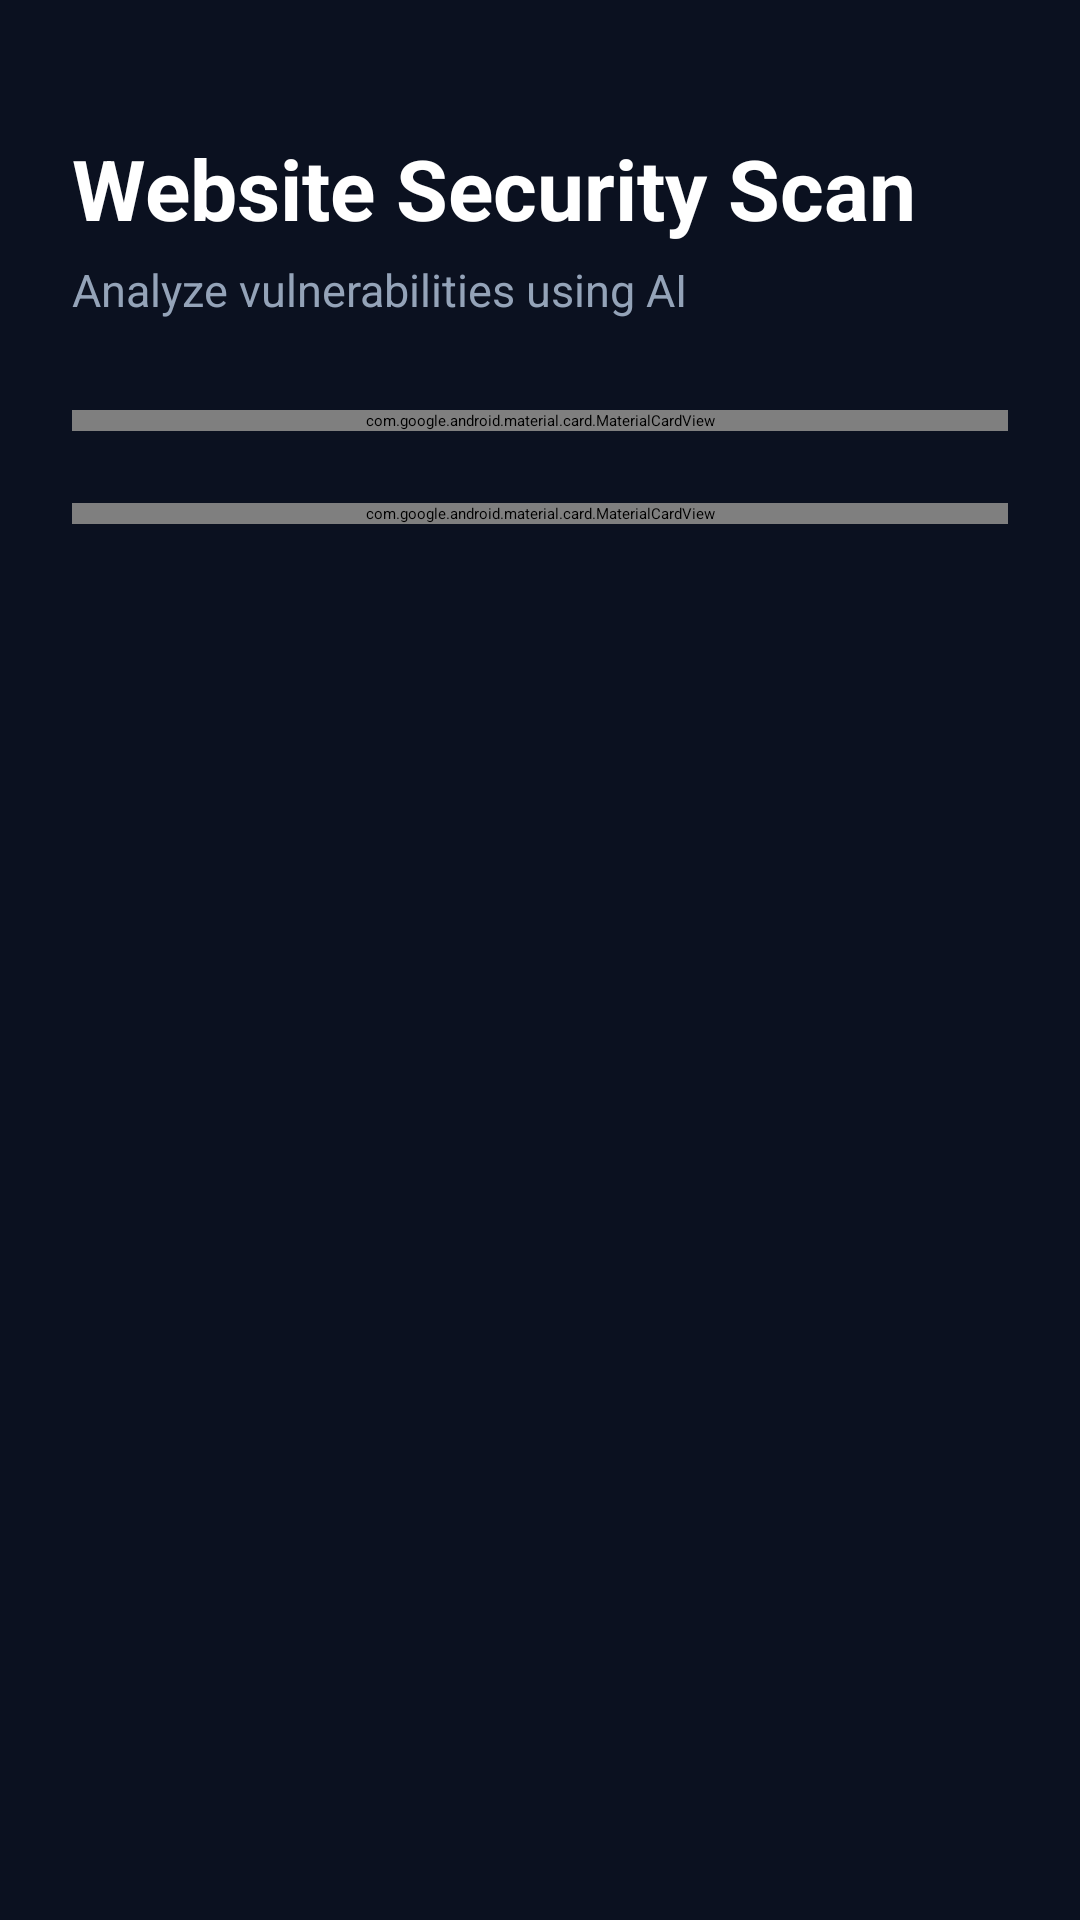

This screen was rendered from an Android layout file. Write that file and the resources it references.
<!-- AndroidManifest.xml: application theme Theme.AICyberShield -->
<!-- res/layout/activity_scan.xml -->
<?xml version="1.0" encoding="utf-8"?>
<ScrollView xmlns:android="http://schemas.android.com/apk/res/android"
    xmlns:app="http://schemas.android.com/apk/res-auto"
    android:layout_width="match_parent"
    android:layout_height="match_parent"
    android:background="#0B1120">

    <LinearLayout
        android:layout_width="match_parent"
        android:layout_height="wrap_content"
        android:orientation="vertical"
        android:padding="24dp">

        
        <TextView
            android:layout_width="wrap_content"
            android:layout_height="wrap_content"
            android:text="Website Security Scan"
            android:textColor="#FFFFFF"
            android:textStyle="bold"
            android:textSize="28sp"
            android:layout_marginTop="20dp"/>

        <TextView
            android:layout_width="wrap_content"
            android:layout_height="wrap_content"
            android:text="Analyze vulnerabilities using AI"
            android:textColor="#94A3B8"
            android:textSize="15sp"
            android:layout_marginTop="5dp"
            android:layout_marginBottom="30dp"/>

        
        <com.google.android.material.card.MaterialCardView
            android:layout_width="match_parent"
            android:layout_height="wrap_content"
            app:cardCornerRadius="22dp"
            app:cardElevation="12dp"
            app:cardBackgroundColor="#111827"
            app:strokeColor="#1E40AF"
            app:strokeWidth="1dp">

            <LinearLayout
                android:layout_width="match_parent"
                android:layout_height="wrap_content"
                android:orientation="vertical"
                android:padding="22dp">

                
                <ImageView
                    android:layout_width="70dp"
                    android:layout_height="70dp"
                    android:layout_gravity="center"
                    android:src="@drawable/ic_scan"/>

                
                <com.google.android.material.textfield.TextInputLayout
                    android:layout_width="match_parent"
                    android:layout_height="wrap_content"
                    android:layout_marginTop="25dp"
                    android:hint="Enter Website URL"
                    app:boxBackgroundMode="outline"
                    app:boxStrokeColor="#2563EB"
                    app:hintTextColor="#94A3B8">

                    <com.google.android.material.textfield.TextInputEditText
                        android:id="@+id/urlInput"
                        android:layout_width="match_parent"
                        android:layout_height="wrap_content"
                        android:inputType="textUri"
                        android:textColor="#FFFFFF"
                        android:textColorHint="#94A3B8"/>
                </com.google.android.material.textfield.TextInputLayout>

                
                <com.google.android.material.button.MaterialButton
                    android:id="@+id/scanButton"
                    android:layout_width="match_parent"
                    android:layout_height="58dp"
                    android:layout_marginTop="24dp"
                    android:text="START SECURITY SCAN"
                    android:textAllCaps="false"
                    android:textSize="16sp"
                    android:textStyle="bold"
                    android:backgroundTint="#2563EB"
                    android:textColor="#FFFFFF"/>

                
                <ProgressBar
                    android:id="@+id/progressBar"
                    android:layout_width="wrap_content"
                    android:layout_height="wrap_content"
                    android:layout_gravity="center"
                    android:layout_marginTop="20dp"
                    android:visibility="gone"/>

            </LinearLayout>

        </com.google.android.material.card.MaterialCardView>

        
        <com.google.android.material.card.MaterialCardView
            android:layout_width="match_parent"
            android:layout_height="wrap_content"
            android:layout_marginTop="24dp"
            app:cardBackgroundColor="#111827"
            app:cardCornerRadius="20dp"
            app:cardElevation="8dp">

            <LinearLayout
                android:layout_width="match_parent"
                android:layout_height="wrap_content"
                android:orientation="vertical"
                android:padding="18dp">

                <TextView
                    android:layout_width="wrap_content"
                    android:layout_height="wrap_content"
                    android:text="Security Tips"
                    android:textColor="#FFFFFF"
                    android:textStyle="bold"
                    android:textSize="18sp"/>

                <TextView
                    android:layout_width="match_parent"
                    android:layout_height="wrap_content"
                    android:layout_marginTop="10dp"
                    android:lineSpacingExtra="4dp"
                    android:text="• Always use HTTPS\n\n• Keep software updated\n\n• Protect against XSS , SQL Injection\n\n• Validate user input"
                    android:textColor="#CBD5E1"
                    android:textSize="14sp"/>

            </LinearLayout>

        </com.google.android.material.card.MaterialCardView>

    </LinearLayout>

</ScrollView>
<!-- resources referenced by this layout -->
<resources>
  <!-- drawable ic_scan (drawable) -->
  <vector xmlns:android="http://schemas.android.com/apk/res/android"
      android:width="24dp"
      android:height="24dp"
      android:viewportWidth="24"
      android:viewportHeight="24">
  
      <path
          android:fillColor="#FFFFFF"
          android:pathData="M12,2L4,5v6c0,5.55 3.84,10.74 8,12 4.16,-1.26 8,-6.45 8,-12V5l-8,-3z"/>
  </vector>
  <style name="Theme.AICyberShield" parent="Theme.Material3.DayNight.NoActionBar">
  
          <item name="colorPrimary">@color/primary</item>
  
          <item name="android:statusBarColor">
              @color/background
          </item>
  
          <item name="android:navigationBarColor">
              @color/background
          </item>
  
      </style>
  <color name="primary">#2563EB</color>
  <color name="background">#0B1120</color>
</resources>
